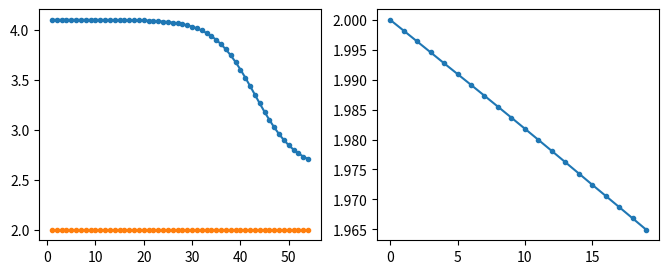

Reproduce this figure in Python.
import numpy as np
import matplotlib.pyplot as plt


def simulate_data(
    axs,
    V_max=4.2,  # volts
    V_min=2.7,  # volts
    I=2.0,  # Amps
    k=14,  # for OCV curve
    m=0.3,  # for OCV curve
    N_cycles=20,
    design_capacity=2.0,  # Amp hours
    R0=0.05,  # ohms (internal resistance)
    dR=0.0005,  # ohms (per cycle increase)
    a=10.0,  # for stress ageing
    SoH=1.0,  # as fraction
    dSoH=0.001,  # as fraction (per cycle decrease)
    dt=1.0,  # minutes
    V_stop=None,
    SoC_stop=0.0,
):
    capacity = []

    def OCV(SoC):
        return V_min + (V_max - V_min) * (1 / (1 + np.exp(-k * (SoC - m))))

    R_int = R0
    if V_stop == None:
        V_stop = V_min

    for cycle in range(N_cycles):
        available_capacity = design_capacity * SoH
        capacity.append(available_capacity)

        SoC = 1.0  # start fully charged
        Q = 0.0
        t = 0.0

        Vs, Is, ts = [], [], []
        while True:
            # calculate new voltage
            V_OCV = OCV(SoC)
            V = V_OCV - I * R_int
            if V < V_stop or SoC <= SoC_stop:
                break

            # update cell
            dQ = I * dt
            dC = dQ / 60.0  # Amp hours
            SoC -= dC / available_capacity  # as fraction
            Q += dQ
            t += dt

            Vs.append(V)
            Is.append(I)
            ts.append(t)

        if cycle == 0:
            axs[0].plot(ts, Vs, marker=".")
            axs[0].plot(ts, Is, marker=".")

        # age the cell for next cycle
        delivered = Q / 60.0  # Amp hours
        stress = 1 + a * (
            R_int - R0
        )  # a controls how strongly resistance speeds ageing
        SoH = max(0.0, SoH - dSoH * stress * (delivered / design_capacity))
        R_int += dR

    axs[1].plot(range(N_cycles), capacity, marker=".")


n = 1
fig, axs = plt.subplots(n, 2, figsize=(8, n * 3))
simulate_data(axs)
fig.savefig("plot.pdf")
